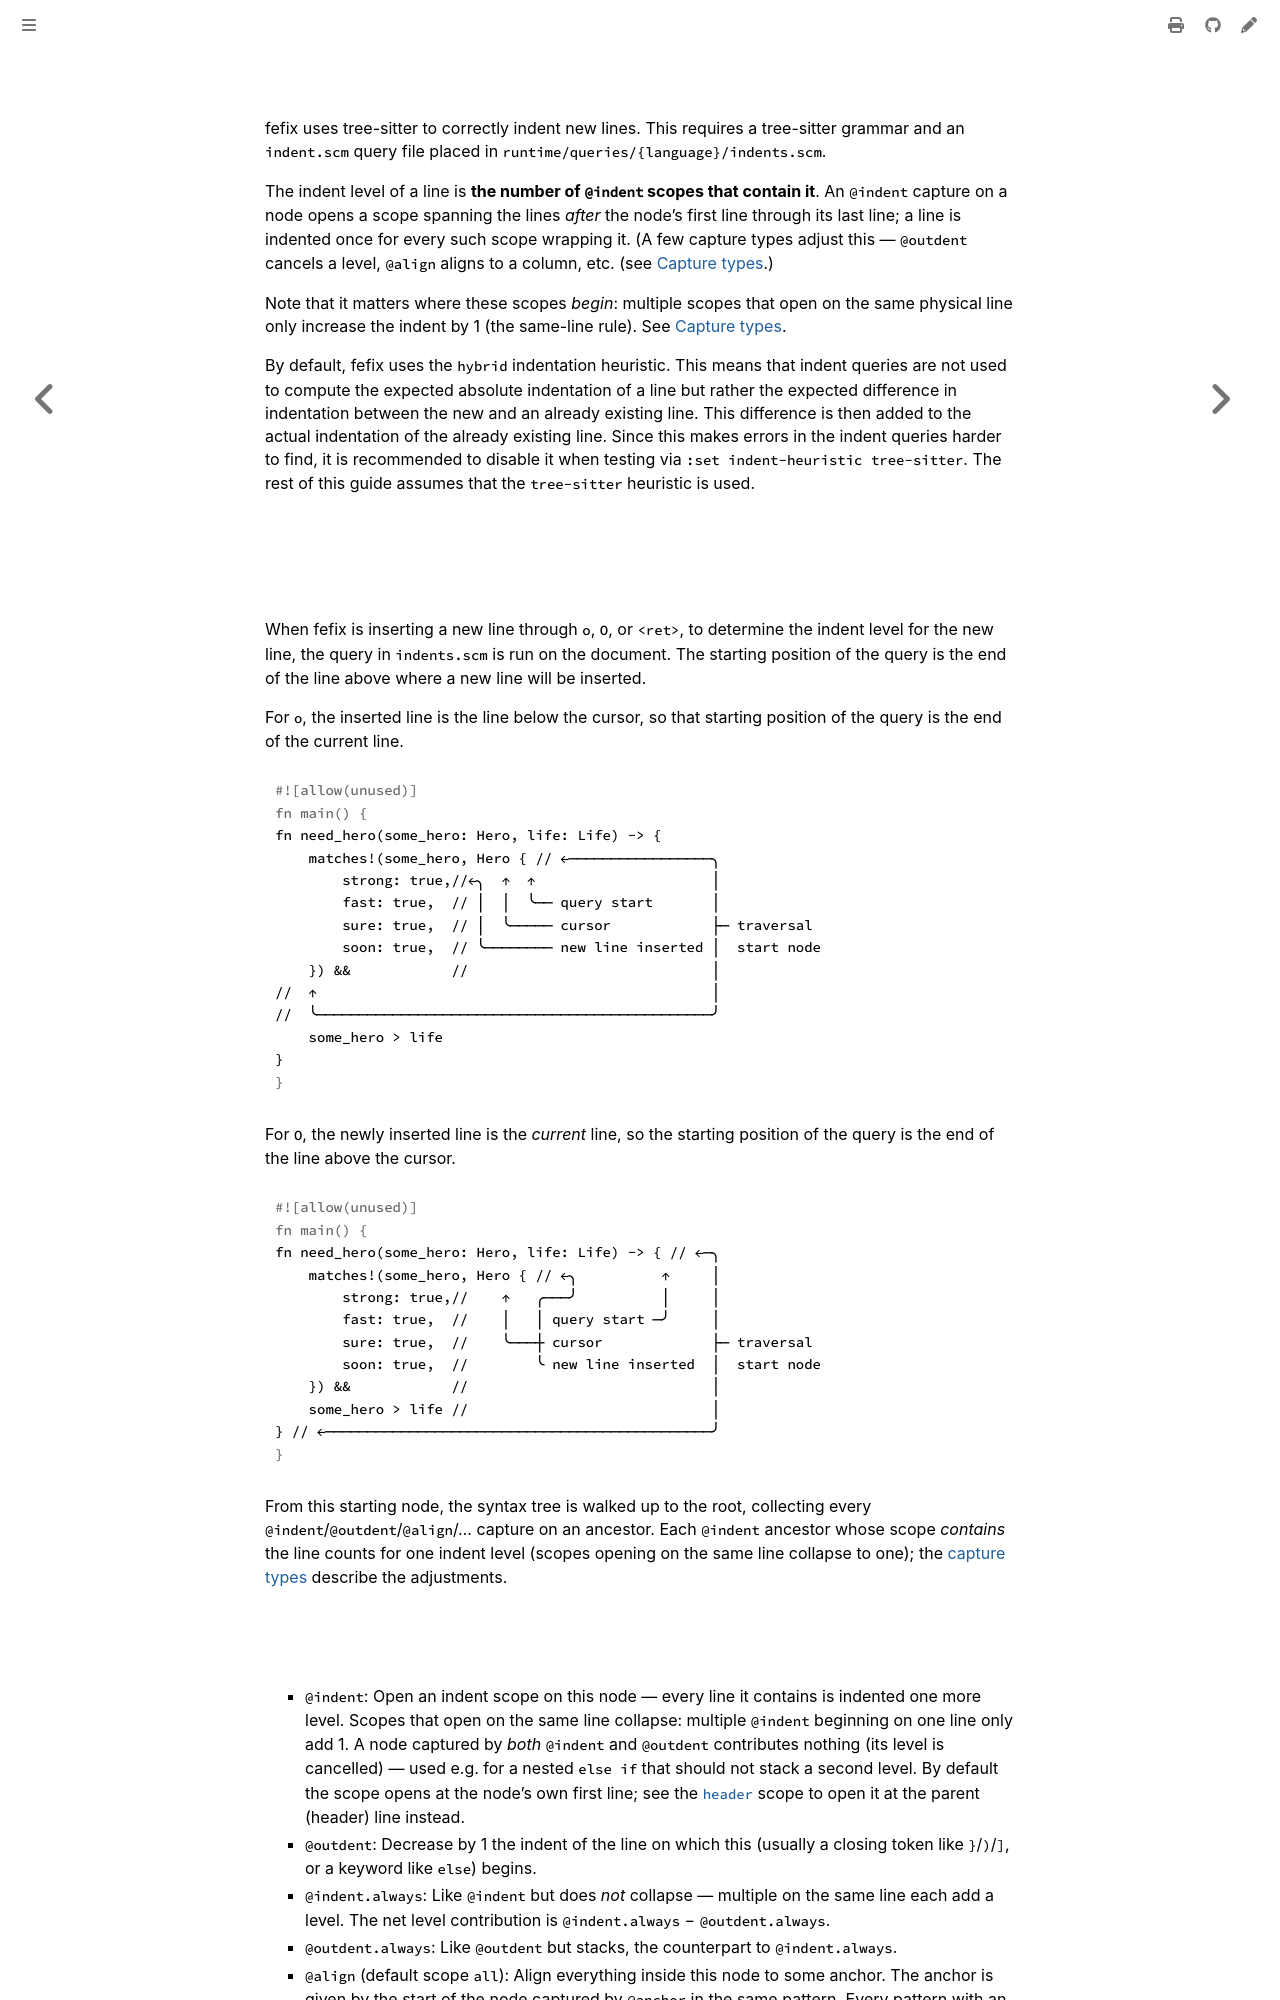

repository: Lebenoa/fefix · page: guides/indent.html · generator: mdbook

## Adding indent queries

fefix uses tree-sitter to correctly indent new lines. This requires a
tree-sitter grammar and an `indent.scm` query file placed in
`runtime/queries/{language}/indents.scm`.

The indent level of a line is **the number of `@indent` scopes that contain
it**. An `@indent` capture on a node opens a scope spanning the lines *after*
the node's first line through its last line; a line is indented once for every
such scope wrapping it. (A few capture types adjust this — `@outdent` cancels a
level, `@align` aligns to a column, etc. (see [Capture types](#capture-types).)

Note that it matters where these scopes *begin*: multiple scopes that open on
the same physical line only increase the indent by 1 (the same-line rule). See
[Capture types](#capture-types).

By default, fefix uses the `hybrid` indentation heuristic. This means that
indent queries are not used to compute the expected absolute indentation of a
line but rather the expected difference in indentation between the new and an
already existing line. This difference is then added to the actual indentation
of the already existing line. Since this makes errors in the indent queries
harder to find, it is recommended to disable it when testing via
`:set indent-heuristic tree-sitter`. The rest of this guide assumes that
the `tree-sitter` heuristic is used.

## Indent queries

When fefix is inserting a new line through `o`, `O`, or `<ret>`, to determine
the indent level for the new line, the query in `indents.scm` is run on the
document. The starting position of the query is the end of the line above where
a new line will be inserted.

For `o`, the inserted line is the line below the cursor, so that starting
position of the query is the end of the current line.

```rust
fn need_hero(some_hero: Hero, life: Life) -> {
    matches!(some_hero, Hero { // ←─────────────────╮
        strong: true,//←╮  ↑  ↑                     │
        fast: true,  // │  │  ╰── query start       │
        sure: true,  // │  ╰───── cursor            ├─ traversal 
        soon: true,  // ╰──────── new line inserted │  start node
    }) &&            //                             │
//  ↑                                               │
//  ╰───────────────────────────────────────────────╯
    some_hero > life
}
```

For `O`, the newly inserted line is the *current* line, so the starting position
of the query is the end of the line above the cursor.

```rust
fn need_hero(some_hero: Hero, life: Life) -> { // ←─╮
    matches!(some_hero, Hero { // ←╮          ↑     │
        strong: true,//    ↑   ╭───╯          │     │
        fast: true,  //    │   │ query start ─╯     │
        sure: true,  //    ╰───┼ cursor             ├─ traversal
        soon: true,  //        ╰ new line inserted  │  start node
    }) &&            //                             │
    some_hero > life //                             │
} // ←──────────────────────────────────────────────╯
```

From this starting node, the syntax tree is walked up to the root, collecting
every `@indent`/`@outdent`/`@align`/... capture on an ancestor. Each `@indent`
ancestor whose scope *contains* the line counts for one indent level (scopes
opening on the same line collapse to one); the [capture types](#capture-types)
describe the adjustments.
